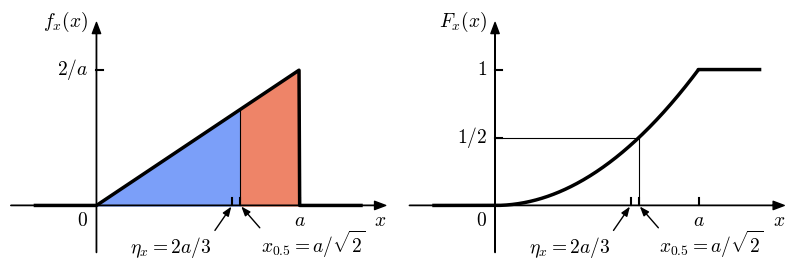

The matplotlib source for this figure:
import matplotlib.pyplot as plt
import numpy as np
import math
from matplotlib import rc
import matplotlib.colors as colors
from matplotlib import cm

__author__ = 'ernesto'

# if use latex or mathtext
rc('text', usetex=False)
rc('mathtext', fontset='cm')

# auxiliar function for plot ticks of equal length in x and y axis despite its scales.
def convert_display_to_data_coordinates(transData, length=10):
    # create a transform which will take from display to data coordinates
    inv = transData.inverted()
    # transform from display coordinates to data coordinates in x axis
    data_coords = inv.transform([(0, 0), (length, 0)])
    # get the length of the segment in data units
    x_coord_len = data_coords[1, 0] - data_coords[0, 0]
    # transform from display coordinates to data coordinates in y axis
    data_coords = inv.transform([(0, 0), (0, length)])
    # get the length of the segment in data units
    y_coord_len = data_coords[1, 1] - data_coords[0, 1]
    return x_coord_len, y_coord_len


#####################################
# PARAMETERS - This can be modified #
#####################################

# tirangular density: (2x)/a^2, 0 < x < a
a = 2

#####################
# END OF PARAMETERS #
#####################

# axis parameters
xmin = -0.6
xmax = a + 0.6
ymin = -0.35
ymax = 2/a + 0.35

dx = 0.25
xmin_ax = xmin - dx
xmax_ax = xmax + dx
ymin_ax = ymin
ymax_ax = ymax

# abscissa values
x = np.linspace(xmin, xmax, 500)

# DENSITY AND DISTRIBUTION CONSTRUCTION
# index of 0 and a values in vector x
idx_0 = np.argmax(x > 0)
idx_a = np.argmax(x > a) - 1
# density function
fx = np.zeros(x.shape)
fx[idx_0:idx_a] = 2 * x[idx_0:idx_a] / a ** 2
# distribution function
Fx = np.zeros(x.shape)
Fx[idx_0:idx_a] = (x[idx_0:idx_a]/a) ** 2
Fx[idx_a:] = 1


# vertical tick margin
vtm = -0.15
# horizontal tick margin
htm = -0.08
# font size
fontsize = 14
# length of the ticks for all subplot (7 pixels)
display_length = 7  # in pixels

# colors from coolwarm
cNorm = colors.Normalize(vmin=0, vmax=1)
scalarMap = cm.ScalarMappable(norm=cNorm, cmap=cm.coolwarm)
col0 = scalarMap.to_rgba(0.2)
col1 = scalarMap.to_rgba(0.8)
blue = scalarMap.to_rgba(0)

##############
#    PLOT    #
##############
fig = plt.figure(0, figsize=(10, 3), frameon=False)

# DENSITY PLOT #
ax = plt.subplot2grid((1, 6), (0, 0), rowspan=1, colspan=3)

plt.xlim(xmin_ax, xmax_ax)
plt.ylim(ymin_ax, ymax_ax)

# horizontal and vertical ticks length
htl, vtl = convert_display_to_data_coordinates(ax.transData, length=display_length)

# axis arrows
plt.annotate("", xytext=(xmin_ax, 0), xycoords='data', xy=(xmax_ax, 0), textcoords='data',
             arrowprops=dict(width=0.1, headwidth=6, headlength=8, facecolor='black', shrink=0.002))
plt.annotate("", xytext=(0, ymin_ax), xycoords='data', xy=(0, ymax_ax), textcoords='data',
             arrowprops=dict(width=0.1, headwidth=6, headlength=8, facecolor='black', shrink=0.002))

# density plot
plt.plot(x, fx, 'k', linewidth=2.5)
# ticks
plt.plot([a, a], [0, vtl], 'k')
plt.plot([2*a/3, 2*a/3], [0, vtl], 'k')
plt.plot([a/math.sqrt(2), a/math.sqrt(2)], [0, vtl], 'k')
plt.plot([0, htl], [2/a, 2/a], 'k')
#
plt.plot([a/math.sqrt(2), a/math.sqrt(2)], [0, math.sqrt(2)/a], 'k', linewidth=0.8)

# ticks labels
# xlabels
plt.text(xmax_ax, vtm, '$x$', fontsize=fontsize, ha='right', va='baseline')
plt.text(a, vtm, '$a$', fontsize=fontsize, ha='center', va='baseline')
plt.text(htm, vtm, '$0$', fontsize=fontsize, ha='right', va='baseline')
# ylabels
plt.text(htm, 1, r'$2/a$', fontsize=fontsize, ha='right', va='center')
plt.text(htm, ymax_ax, r'$f_x(x)$', fontsize=fontsize, ha='right', va='center')

td = 0.2
plt.annotate(r'$\eta_x=2a/3$', xytext=(2*a/3-td, -0.35), xycoords='data', xy=(2*a/3, 0),
             textcoords='data', fontsize=fontsize, va="baseline", ha="right",
             arrowprops=dict(arrowstyle="-|>, head_width=0.15, head_length=0.4", facecolor='black', relpos=(1, 1),
                             patchA=None, patchB=None, shrinkA=4, shrinkB=1))

plt.annotate(r'$x_{0.5}=a/\sqrt{2}$', xytext=(a/math.sqrt(2)+td, -0.35), xycoords='data', xy=(a/math.sqrt(2), 0),
             textcoords='data', fontsize=fontsize, va="baseline", ha="left",
             arrowprops=dict(arrowstyle="-|>, head_width=0.15, head_length=0.4", facecolor='black', relpos=(0, 1),
                             patchA=None, patchB=None, shrinkA=1, shrinkB=1))


idx_median = np.argmax(x > a/math.sqrt(2))
ax.fill_between(x[idx_0: idx_median], 0, fx[idx_0: idx_median], color=col0)
ax.fill_between(x[idx_median: idx_a], 0, fx[idx_median: idx_a], color=col1)


plt.axis('off')

# DISTRIBUTION PLOT #
ax = plt.subplot2grid((1, 6), (0, 3), rowspan=1, colspan=3)

plt.xlim(xmin_ax, xmax_ax)
plt.ylim(ymin_ax, ymax_ax)

# horizontal and vertical ticks length
htl, vtl = convert_display_to_data_coordinates(ax.transData, length=display_length)

# axis arrows
plt.annotate("", xytext=(xmin_ax, 0), xycoords='data', xy=(xmax_ax, 0), textcoords='data',
             arrowprops=dict(width=0.1, headwidth=6, headlength=8, facecolor='black', shrink=0.002))
plt.annotate("", xytext=(0, ymin_ax), xycoords='data', xy=(0, ymax_ax), textcoords='data',
             arrowprops=dict(width=0.1, headwidth=6, headlength=8, facecolor='black', shrink=0.002))

# distribution plot
plt.plot(x, Fx, 'k', linewidth=2.5)
# ticks
plt.plot([a, a], [0, vtl], 'k')
plt.plot([2*a/3, 2*a/3], [0, vtl], 'k')
plt.plot([a/math.sqrt(2), a/math.sqrt(2)], [0, vtl], 'k')
plt.plot([0, htl], [1, 1], 'k')
plt.plot([0, htl], [1/2, 1/2], 'k')
#
plt.plot([a/math.sqrt(2), a/math.sqrt(2)], [0, 1/2], 'k', linewidth=0.8)
plt.plot([0, a/math.sqrt(2)], [1/2, 1/2], 'k', linewidth=0.8)

# ticks labels
# xlabels
plt.text(xmax_ax, vtm, '$x$', fontsize=fontsize, ha='right', va='baseline')
plt.text(a, vtm, '$a$', fontsize=fontsize, ha='center', va='baseline')
plt.text(htm, vtm, '$0$', fontsize=fontsize, ha='right', va='baseline')
# ylabels
plt.text(htm, 1, r'$1$', fontsize=fontsize, ha='right', va='center')
plt.text(htm, 1/2, r'$1/2$', fontsize=fontsize, ha='right', va='center')
plt.text(htm, ymax_ax, r'$F_x(x)$', fontsize=fontsize, ha='right', va='center')

td = 0.2
plt.annotate(r'$\eta_x=2a/3$', xytext=(2*a/3-td, -0.35), xycoords='data', xy=(2*a/3, 0),
             textcoords='data', fontsize=fontsize, va="baseline", ha="right",
             arrowprops=dict(arrowstyle="-|>, head_width=0.15, head_length=0.4", facecolor='black', relpos=(1, 1),
                             patchA=None, patchB=None, shrinkA=4, shrinkB=1))

plt.annotate(r'$x_{0.5}=a/\sqrt{2}$', xytext=(a/math.sqrt(2)+td, -0.35), xycoords='data', xy=(a/math.sqrt(2), 0),
             textcoords='data', fontsize=fontsize, va="baseline", ha="left",
             arrowprops=dict(arrowstyle="-|>, head_width=0.15, head_length=0.4", facecolor='black', relpos=(0, 1),
                             patchA=None, patchB=None, shrinkA=1, shrinkB=1))

plt.axis('off')

# plt.plot(x, Fx, 'k', linewidth=2)



# save as pdf
plt.savefig('mean_and_median_example.pdf', bbox_inches='tight')
plt.show()


